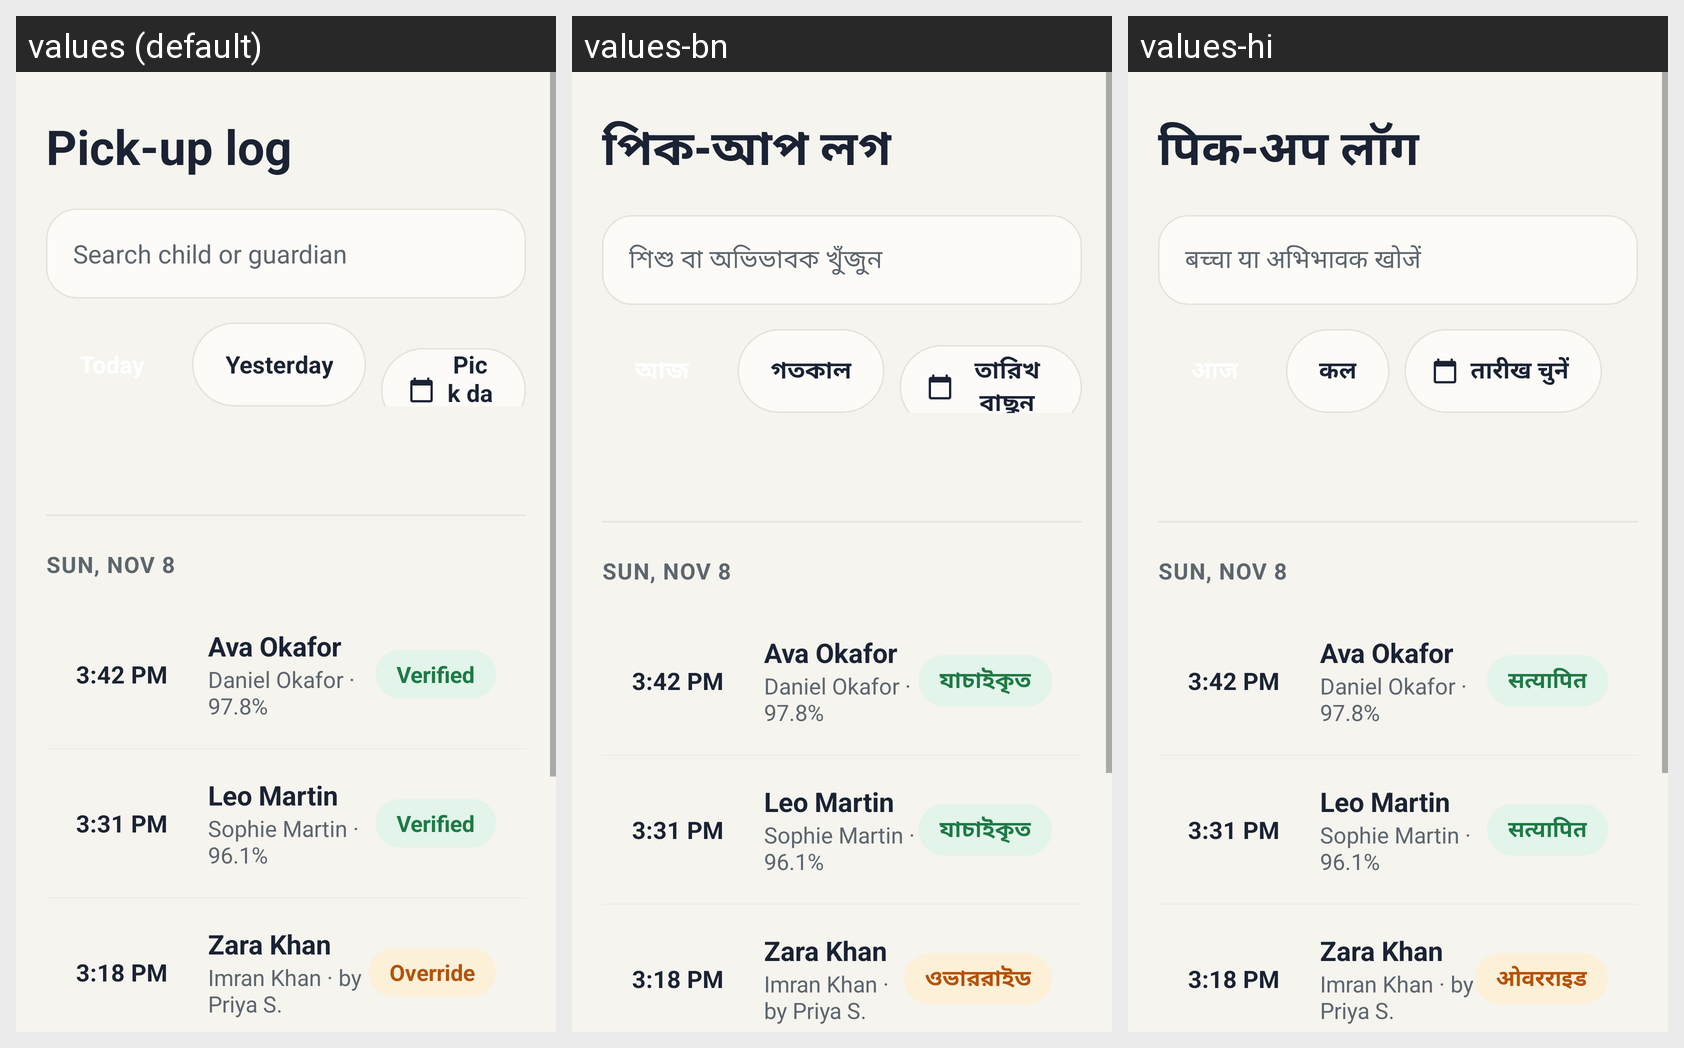

Translations of the strings shown on this Android screen, per locale in the grid:
Android screen res/layout/fragment_log.xml rendered under 3 locales, left to right: values (default), values-bn, values-hi. Device: Nexus 5 (rendered at 1080×1920; each locale shown at half size, 540×960, under a caption strip naming it); theme Theme.DayCarePickUpProject.
Strings drawn on this screen, with the default value and each locale's value (text and hints the layout hard-codes, and strings that could not be matched under every locale, appear in the picture but are not listed):

log_title
  values: Pick-up log
  values-bn: পিক-আপ লগ
  values-hi: पिक-अप लॉग

log_search_hint
  values: Search child or guardian
  values-bn: শিশু বা অভিভাবক খুঁজুন
  values-hi: बच्चा या अभिभावक खोजें

log_yesterday
  values: Yesterday
  values-bn: গতকাল
  values-hi: कल

log_pick_date
  values: Pick date
  values-bn: তারিখ বাছুন
  values-hi: तारीख चुनें
